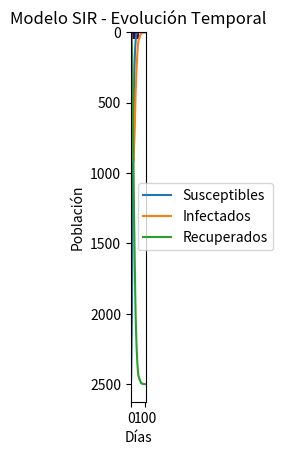

Source code (Python):
import numpy as np
import random
import matplotlib.pyplot as plt
import matplotlib.animation as animation

class ModeloSIR:
    def __init__(self, M, N, beta, gamma, I0, dias, rad):
        self.M = M
        self.N = N
        self.beta = beta
        self.gamma = gamma
        self.I0 = I0
        self.dias = dias
        self.rad = rad
        self.grid = self.inicializarGrid()
        self.historialGrid = []
        self.historialSIR = []

    # Método para inicializar el grid con una cantidad de infectados de manera aleatoria
    def inicializarGrid(self):
        grid = np.zeros((self.M, self.N), dtype=int)
        infectadas = random.sample([(i, j) for i in range(self.M) for j in range(self.N)], self.I0)
        for i, j in infectadas:
            grid[i, j] = 1  
        return grid

    # Método para obtener la vecindad de una celda (i, j)
    def obtenerVecindad(self, i, j):
        return self.grid[max(0, i - self.rad):min(self.M, i + self.rad + 1), max(0, j - self.rad):min(self.N, j + self.rad + 1)]

    # Método para actualizar el grid según las reglas del modelo SIR
    def actualizarGrid(self):
        nuevoGrid = self.grid.copy()
        for i in range(self.M):
            for j in range(self.N):
                if self.grid[i, j] == 0:  # Susceptible - Morado
                    vecindad = self.obtenerVecindad(i, j)
                    infectados = np.sum(vecindad == 1)
                    if infectados > 0:
                        prob_infeccion = 1 - (1 - self.beta) ** infectados
                        if random.random() < prob_infeccion:
                            nuevoGrid[i, j] = 1
                elif self.grid[i, j] == 1:  # Infectado - Amarillo
                    if random.random() < self.gamma:
                        nuevoGrid[i, j] = 2  # Recuperado - Verde
        self.grid = nuevoGrid

    # Método para simular el modelo SIR durante un número de días especificado
    def simular(self):
        for _ in range(self.dias):
            self.historialGrid.append(self.grid.copy())
            self.actualizarGrid()

            # Almacena la cantidad de S, I y R
            S = np.sum(self.grid == 0)
            I = np.sum(self.grid == 1)
            R = np.sum(self.grid == 2)
            self.historialSIR.append([S, I, R])

    # Método para mostrar la evolución temporal del modelo SIR
    def graficarSIR(self):
        sir = np.array(self.historialSIR)
        plt.plot(sir[:, 0], label='Susceptibles')
        plt.plot(sir[:, 1], label='Infectados')
        plt.plot(sir[:, 2], label='Recuperados')
        plt.xlabel('Días')
        plt.ylabel('Población')
        plt.legend()
        plt.title('Modelo SIR - Evolución Temporal')
        plt.show()


    # Método para mostrar la evolución del contagio
    def animarGrid(self):
        fig, ax = plt.subplots()
        img = ax.imshow(self.historialGrid[0], cmap='viridis', vmin=0, vmax=2)

        def actualizar(frame):
            img.set_data(self.historialGrid[frame])
            ax.set_title(f'Día {frame}')
            return [img]

        ani = animation.FuncAnimation(fig, actualizar, frames=len(self.historialGrid), blit=False)
        plt.show()


# Ejemplo de uso
if __name__ == '__main__':
    M, N = 50, 50  # Tamaño del grid
    beta = 0.3     # Probabilidad de contagio
    gamma = 0.1    # Probabilidad de recuperación
    I0 = 5         # Número inicial de infectados
    dias = 100     # Número de días de simulación
    rad = 1        # Radio de interacción

    modelo = ModeloSIR(M, N, beta, gamma, I0, dias, rad)
    modelo.simular()
    modelo.animarGrid()
    modelo.graficarSIR()
